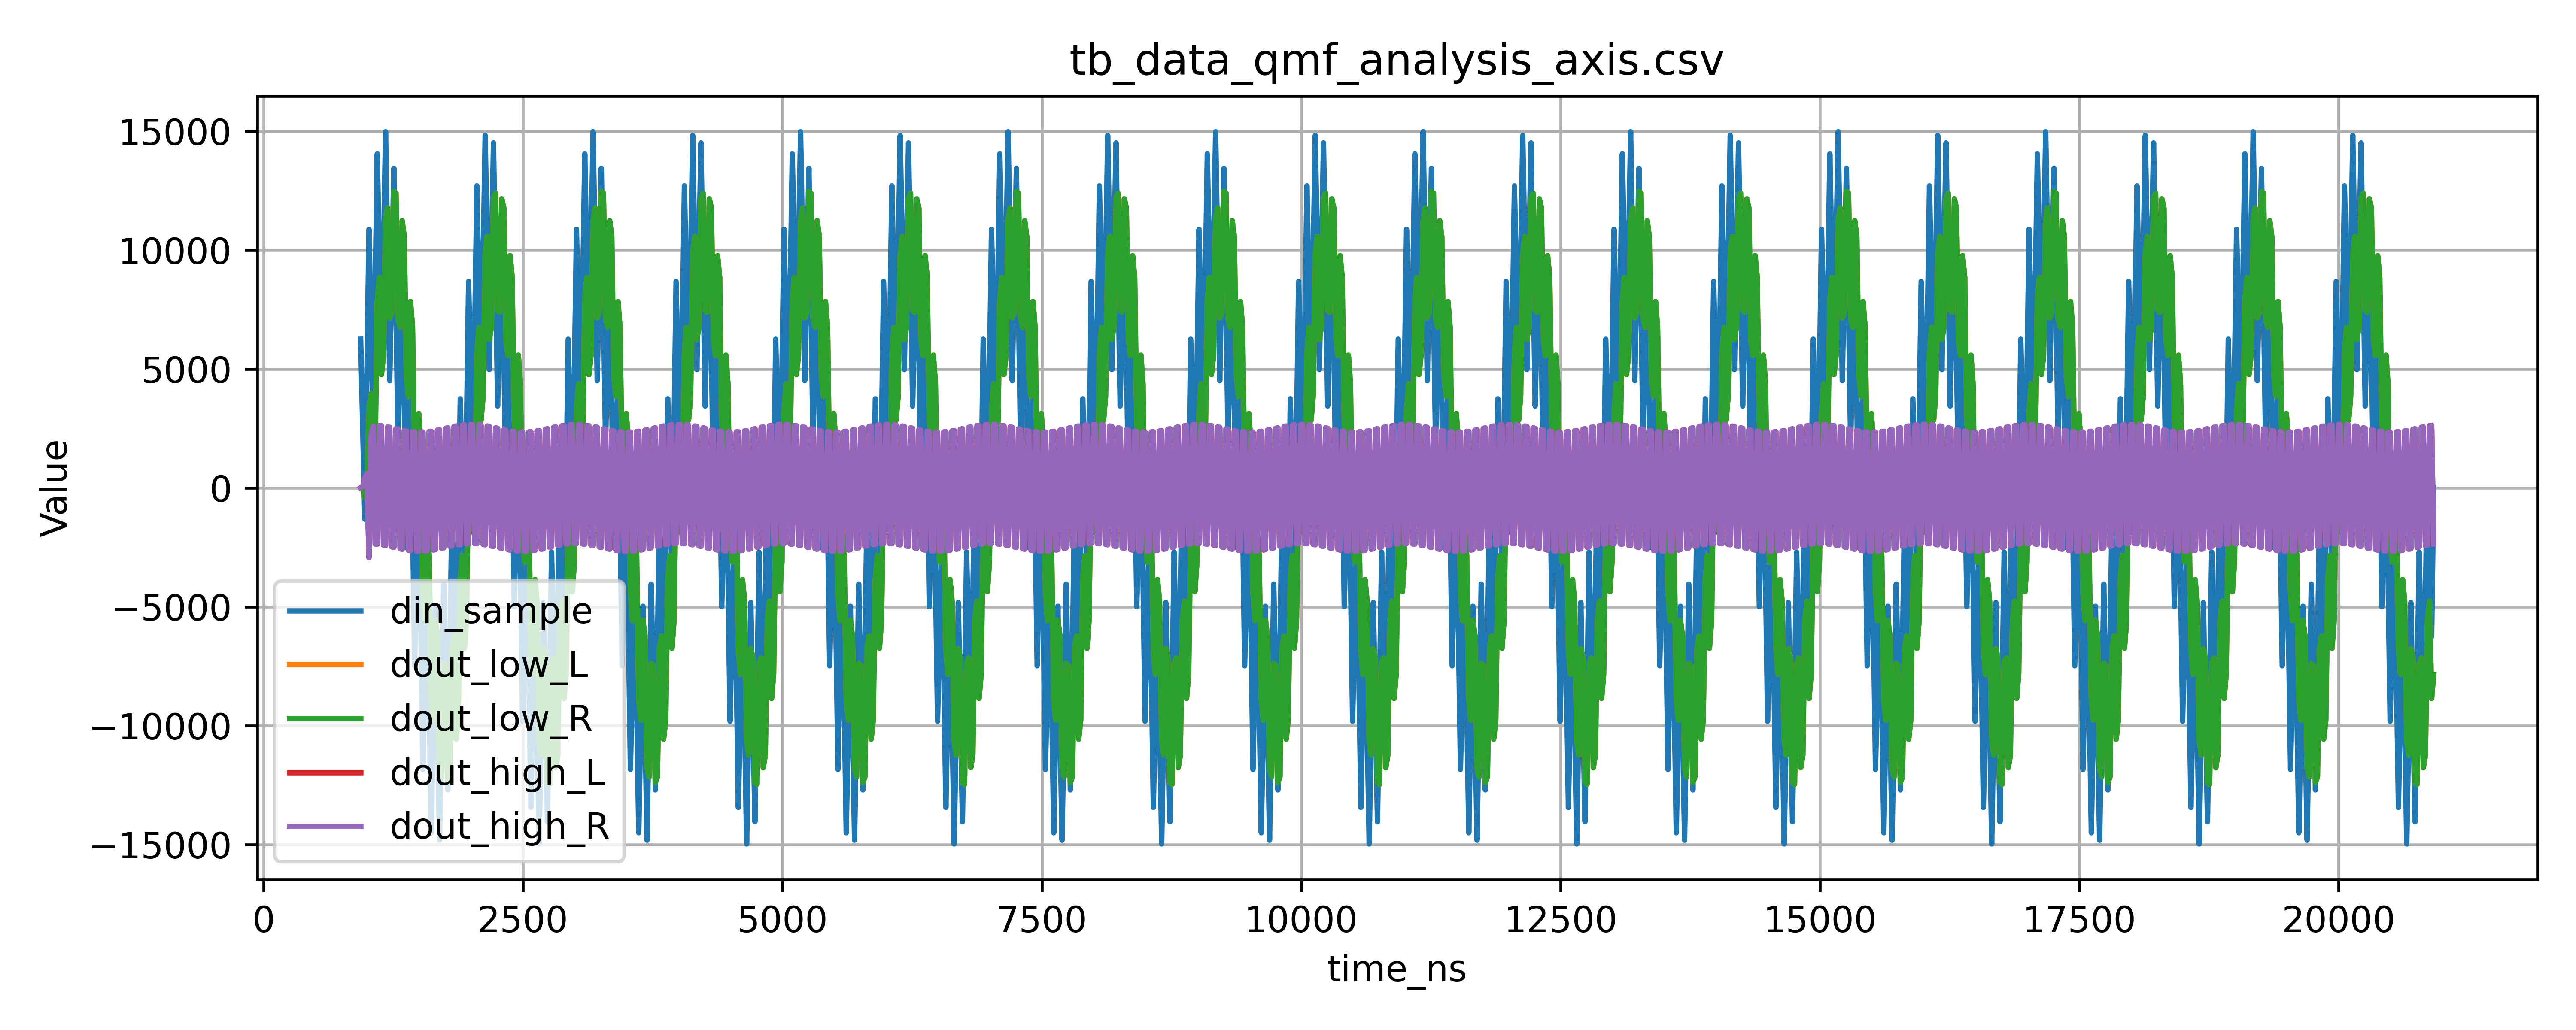

Values plotted in this chart, from the file beside it:
time_ns, din_sample, dout_low_L, dout_low_R, dout_high_L, dout_high_R
935, 6253, 0, 0, 0, 0
955, 2486, 58, 58, 58, 58
975, -1318, -419, -419, 465, 465
995, 4817, 246, 246, 597, 597
1015, 10877, 3374, 3374, -2940, -2940
1035, 6845, 3952, 3952, 2196, 2196
1055, 2705, 636, 636, 2597, 2597
1075, 8443, 1742, 1742, -2357, -2357
1095, 14048, 7845, 7845, -2367, -2367
1115, 9510, 8857, 8857, 2627, 2627
1135, 4822, 4764, 4764, 2613, 2613
1155, 9980, 5563, 5563, -2409, -2409
1175, 14980, 11240, 11240, -2426, -2426
1195, 9822, 11773, 11773, 2562, 2562
1215, 4510, 7153, 7153, 2543, 2543
1235, 9048, 7388, 7388, -2484, -2484
1255, 13443, 12473, 12473, -2504, -2504
1275, 7705, 12394, 12394, 2483, 2483
1295, 1845, 7153, 7153, 2462, 2462
1315, 5877, 6767, 6767, -2563, -2563
1335, 9817, 11240, 11240, -2581, -2581
1355, 3681, 10569, 10569, 2408, 2408
1375, -2513, 4764, 4764, 2392, 2392
1395, 1253, 3851, 3851, -2628, -2628
1415, 4999, 7844, 7844, -2640, -2640
1435, -1253, 6747, 6747, 2356, 2356
1455, -7486, 578, 578, 2349, 2349
1475, -3681, -635, -635, -2662, -2662
1495, 182, 3128, 3128, -2664, -2664
1515, -5877, 1876, 1876, 2341, 2341
1535, -11845, -4371, -4371, 2344, 2344
1555, -7705, -5584, -5584, -2657, -2657
1575, -3443, -1743, -1743, -2649, -2649
1595, -9048, -2840, -2840, 2365, 2365
1615, -14510, -8859, -8859, 2378, 2378
1635, -9822, -9771, -9771, -2614, -2614
1655, -4980, -5564, -5564, -2599, -2599
1675, -9980, -6235, -6235, 2425, 2425
1695, -14822, -11774, -11774, 2443, 2443
1715, -9510, -12160, -12160, -2544, -2544
1735, -4048, -7389, -7389, -2523, -2523
1755, -8443, -7468, -7468, 2503, 2503
1775, -12705, -12395, -12395, 2522, 2522
1795, -6845, -12160, -12160, -2463, -2463
1815, -877, -6768, -6768, -2444, -2444
1835, -4817, -6235, -6235, 2580, 2580
1855, -8681, -10570, -10570, 2598, 2598
1875, -2486, -9772, -9772, -2393, -2393
1895, 3746, -3852, -3852, -2379, -2379
1915, 0, -2839, -2839, 2639, 2639
1935, -3746, -6748, -6748, 2649, 2649
1955, 2486, -5584, -5584, -2350, -2350
1975, 8681, 634, 634, -2344, -2344
1995, 4817, 1876, 1876, 2663, 2663
2015, 877, -1877, -1877, 2663, 2663
2035, 6845, -635, -635, -2344, -2344
2055, 12705, 5583, 5583, -2350, -2350
2075, 8443, 6747, 6747, 2649, 2649
2095, 4048, 2838, 2838, 2639, 2639
2115, 9510, 3851, 3851, -2379, -2379
... 940 more rows
